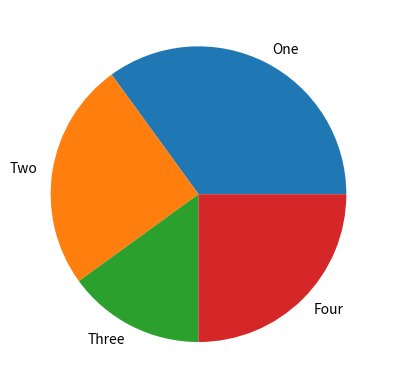

The script that saved this image:
import matplotlib.pyplot as plt
import numpy as np

y = np.array([35, 25, 15, 25])

plt.pie(y, labels = ['One', 'Two', 'Three', 'Four'])
plt.show()